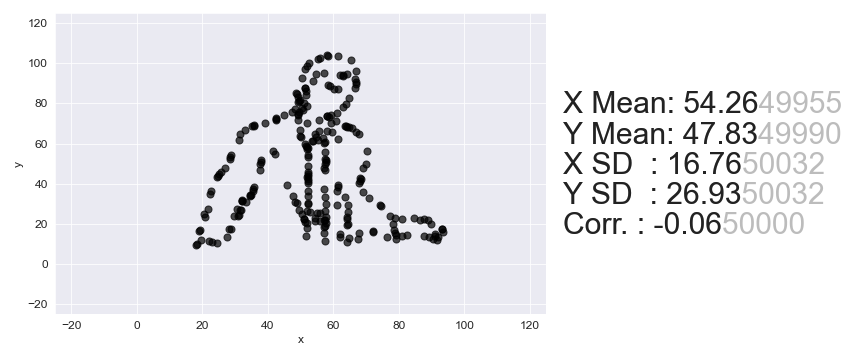

The data file committed next to this chart (first rows):
, x, y
0, 57.96, 104.3
1, 58.44, 103.7
2, 61.32, 103.4
3, 56.04, 102.7
4, 55.32, 102.1
5, 65.39, 101.4
6, 52.68, 100
7, 51.96, 98.83
8, 51.24, 97.33
9, 66.82, 96.05
10, 57.23, 95.33
11, 54.59, 94.7
12, 64.18, 94.52
13, 62.98, 94.21
14, 62.02, 93.9
15, 62.98, 93.62
16, 50.51, 92.56
17, 66.57, 92.18
18, 53.63, 91.11
19, 66.81, 90.69
20, 67.05, 89.8
21, 58.42, 89.09
22, 58.9, 88.51
23, 51.22, 87.81
24, 51.22, 87.51
25, 66.56, 87.71
26, 60.09, 87.33
27, 61.29, 87.05
28, 51.7, 86.03
29, 48.58, 85.4
30, 48.82, 84.8
31, 51.7, 84.25
32, 49.06, 83.32
33, 64.64, 82.93
34, 49.78, 81.84
35, 49.53, 81.24
36, 49.29, 80.65
37, 50.97, 80.07
38, 63.91, 79.65
39, 51.93, 78.6
40, 62.95, 78.45
41, 50.49, 77.69
42, 48.33, 77.06
43, 50.73, 76.5
44, 47.37, 75.86
45, 49.53, 75.59
46, 61.03, 75.45
47, 49.04, 74.69
48, 49.28, 74.4
49, 44.97, 74.05
50, 59.35, 74.23
51, 57.91, 73.92
52, 57.91, 73.62
53, 58.63, 73.33
54, 42.33, 72.52
55, 42.57, 72.23
56, 42.33, 71.93
57, 49.28, 71.72
58, 55.75, 71.51
59, 60.79, 71.28
... 190 more rows
